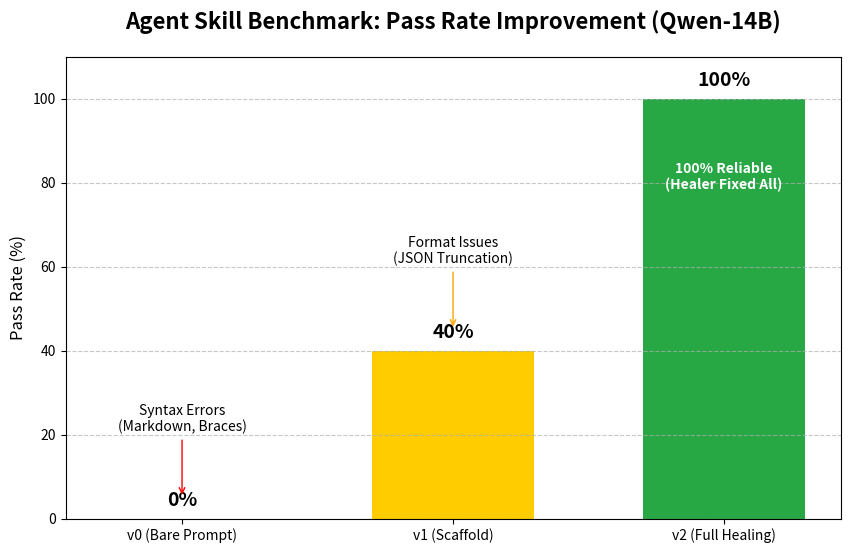

The matplotlib source for this figure: (Note: this script raises an exception after producing the figure.)
import matplotlib.pyplot as plt
import os

def plot_benchmark_results():
    # 數據準備 (基於實驗結果)
    versions = ['v0 (Bare Prompt)', 'v1 (Scaffold)', 'v2 (Full Healing)']
    pass_rates = [0, 40, 100]
    colors = ['#ff4d4d', '#ffcc00', '#28a745'] # 紅 -> 黃 -> 綠

    # 設定圖表風格
    plt.figure(figsize=(10, 6))
    bars = plt.bar(versions, pass_rates, color=colors, width=0.6)

    # 添加標題與標籤
    plt.title('Agent Skill Benchmark: Pass Rate Improvement (Qwen-14B)', fontsize=16, fontweight='bold', pad=20)
    plt.ylabel('Pass Rate (%)', fontsize=12)
    plt.ylim(0, 110) # 預留空間給標籤
    plt.grid(axis='y', linestyle='--', alpha=0.7)

    # 在柱狀圖上方標註數值
    for bar in bars:
        height = bar.get_height()
        plt.text(bar.get_x() + bar.get_width()/2., height + 2,
                 f'{height}%',
                 ha='center', va='bottom', fontsize=14, fontweight='bold')

    # 添加趨勢箭頭或說明 (可選)
    plt.annotate('Syntax Errors\n(Markdown, Braces)', 
                 xy=(0, 5), xytext=(0, 20),
                 ha='center', va='bottom', arrowprops=dict(arrowstyle='->', color='red'))
                 
    plt.annotate('Format Issues\n(JSON Truncation)', 
                 xy=(1, 45), xytext=(1, 60),
                 ha='center', va='bottom', arrowprops=dict(arrowstyle='->', color='orange'))

    plt.annotate('100% Reliable\n(Healer Fixed All)', 
                 xy=(2, 102), xytext=(2, 85),
                 ha='center', va='top', color='white', fontweight='bold')

    # 存檔
    output_path = os.path.join(os.path.dirname(__file__), '..', 'benchmark_result.png')
    plt.savefig(output_path, dpi=300, bbox_inches='tight')
    print(f"✅ 圖表已生成: {os.path.abspath(output_path)}")
    print("📊 這張圖表清晰展示了從 0% 到 100% 的巨大進步！")

if __name__ == "__main__":
    try:
        plot_benchmark_results()
    except ImportError:
        print("❌ 缺少 matplotlib 庫。正在嘗試安裝...")
        os.system("pip install matplotlib")
        plot_benchmark_results()
